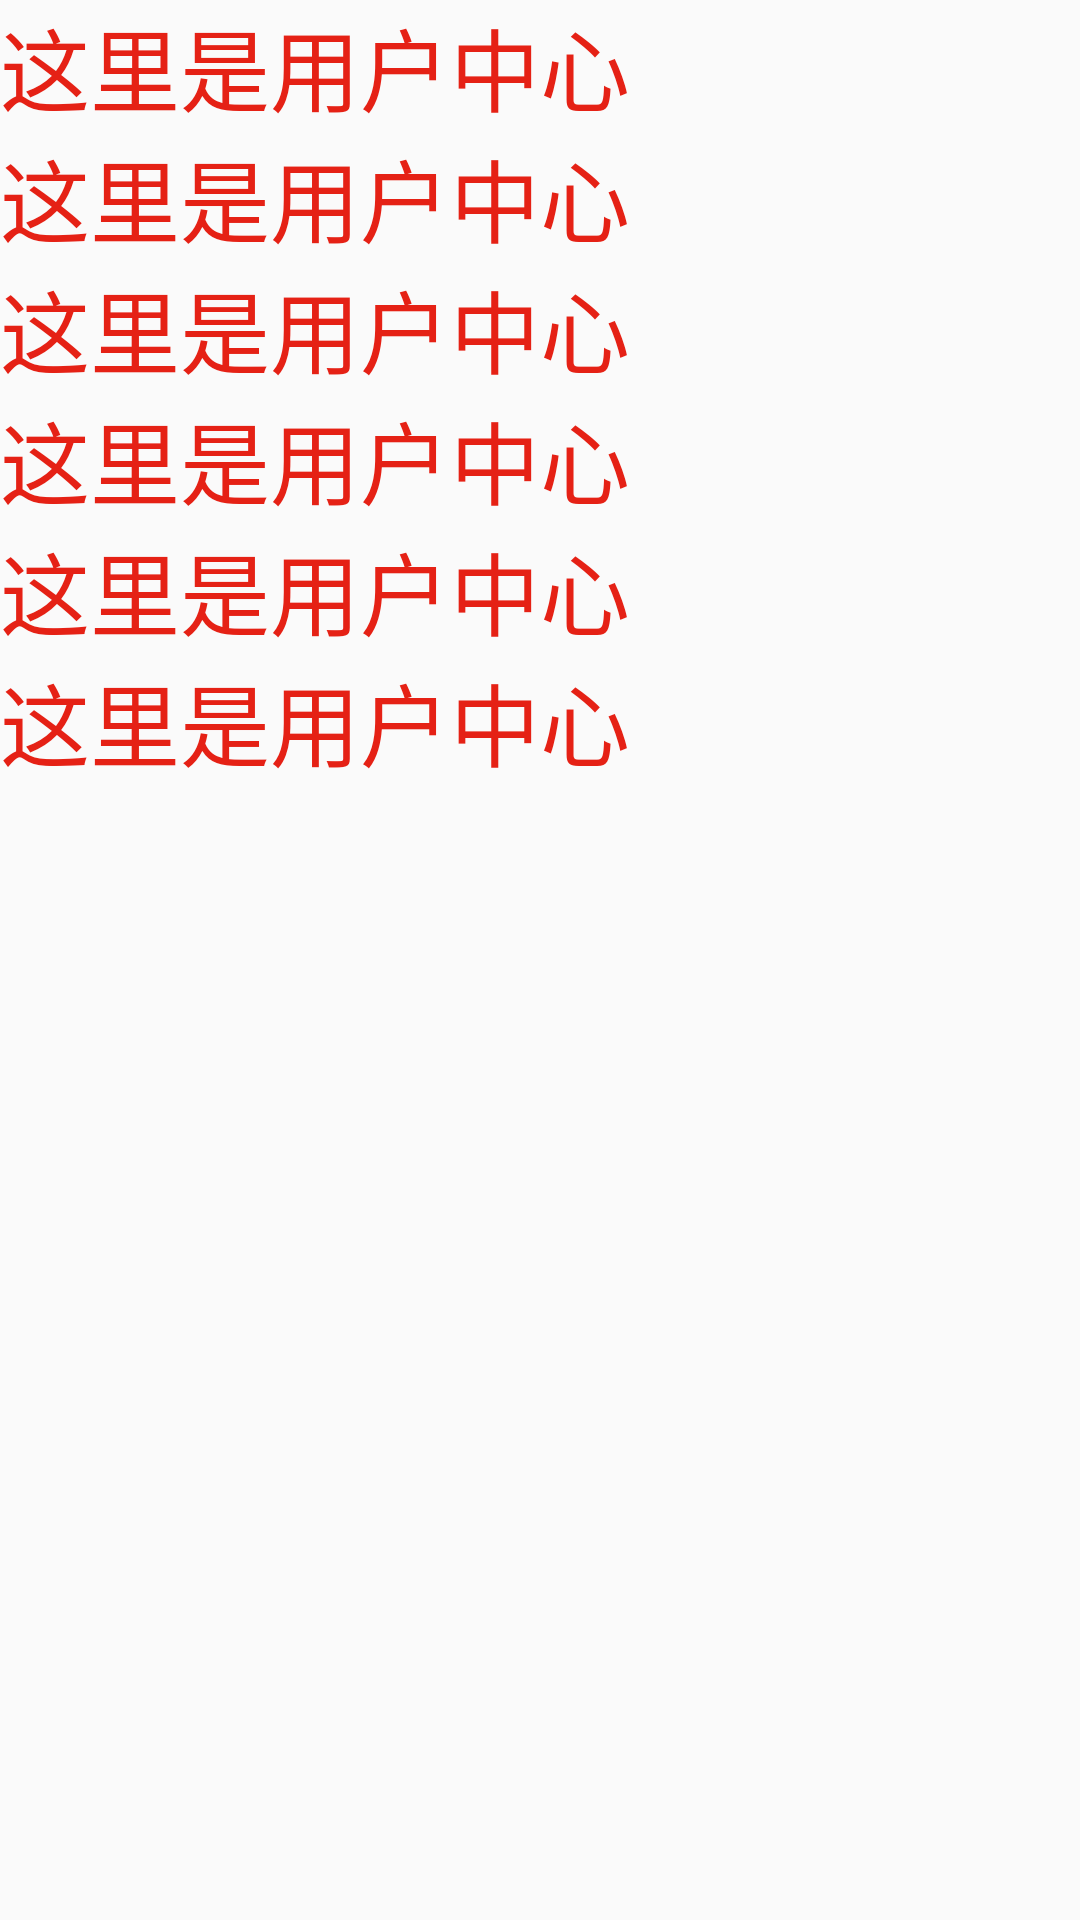

Here is an Android app screen rendered from its layout file. Give the layout XML and the strings, colors and styles it references.
<!-- AndroidManifest.xml: application theme AppTheme -->
<!-- res/layout/activity_drawer_detail.xml -->
<?xml version="1.0" encoding="utf-8"?>
<LinearLayout xmlns:android="http://schemas.android.com/apk/res/android"
    android:orientation="vertical" android:layout_width="match_parent"
    android:layout_height="match_parent">

    <TextView
        android:layout_width="wrap_content"
        android:layout_height="wrap_content"
        android:text="这里是用户中心"
        android:textSize="30dp"
        android:textColor="@color/text_red" />
    <TextView
        android:layout_width="wrap_content"
        android:layout_height="wrap_content"
        android:text="这里是用户中心"
        android:id="@+id/textView3"
        android:textSize="30dp"
        android:textColor="@color/text_red" />
    <TextView
        android:layout_width="wrap_content"
        android:layout_height="wrap_content"
        android:text="这里是用户中心"
        android:textSize="30dp"
        android:textColor="@color/text_red" />
    <TextView
        android:layout_width="wrap_content"
        android:layout_height="wrap_content"
        android:text="这里是用户中心"
        android:textSize="30dp"
        android:textColor="@color/text_red" />
    <TextView
        android:layout_width="wrap_content"
        android:layout_height="wrap_content"
        android:text="这里是用户中心"
        android:textSize="30dp"
        android:textColor="@color/text_red" />
    <TextView
        android:layout_width="wrap_content"
        android:layout_height="wrap_content"
        android:text="这里是用户中心"
        android:textSize="30dp"
        android:textColor="@color/text_red" />
</LinearLayout>
<!-- resources referenced by this layout -->
<resources>
  <color name="text_red">#e52115</color>
  <style name="AppTheme" parent="Theme.AppCompat.Light.DarkActionBar">
          
      </style>
</resources>
